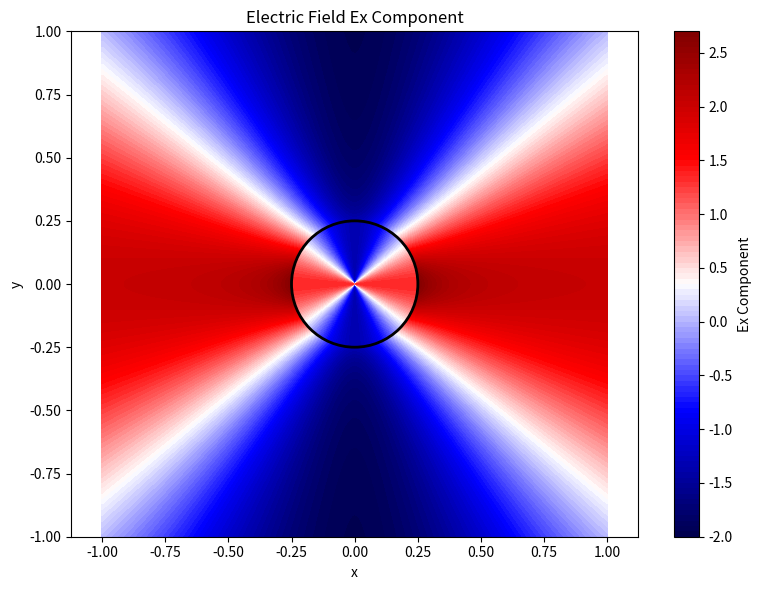
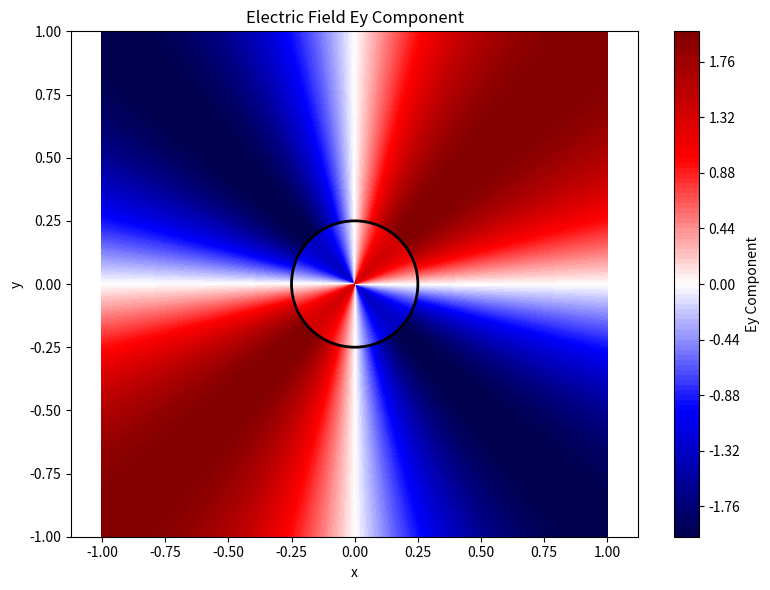
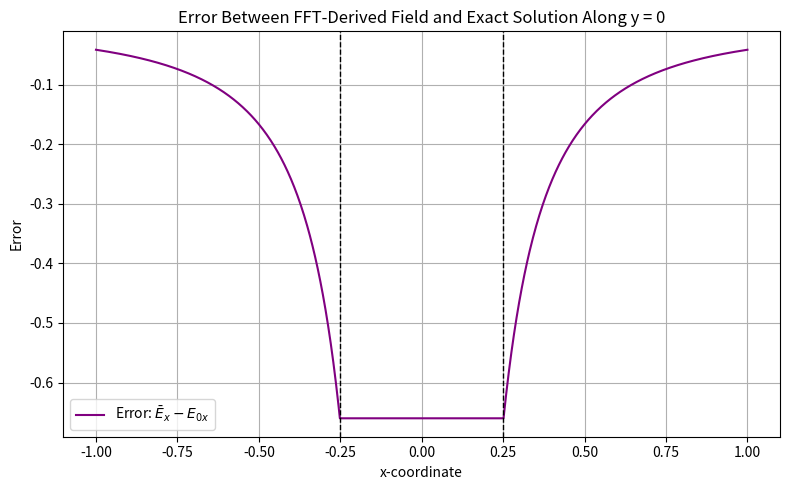
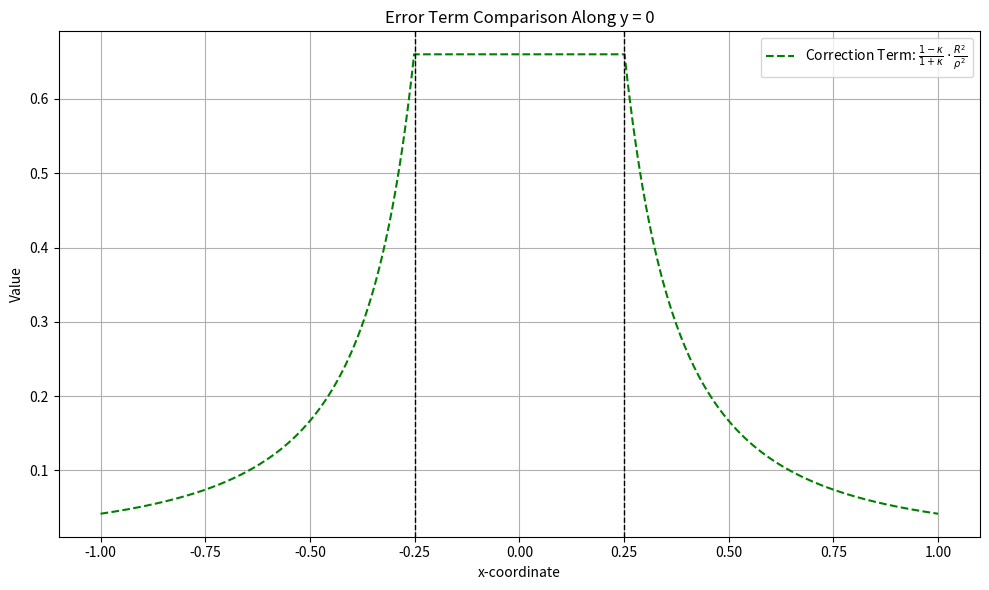
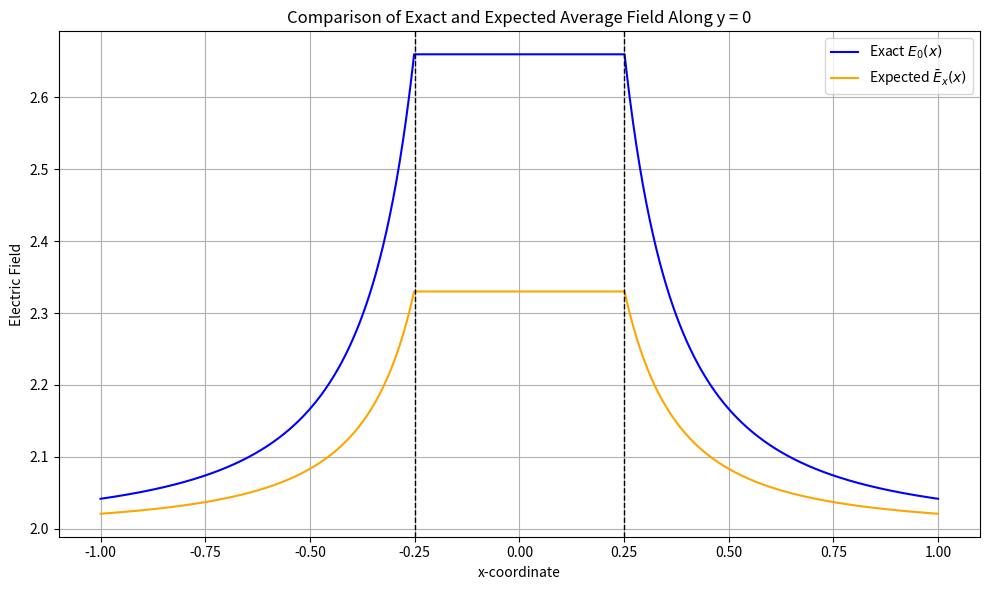
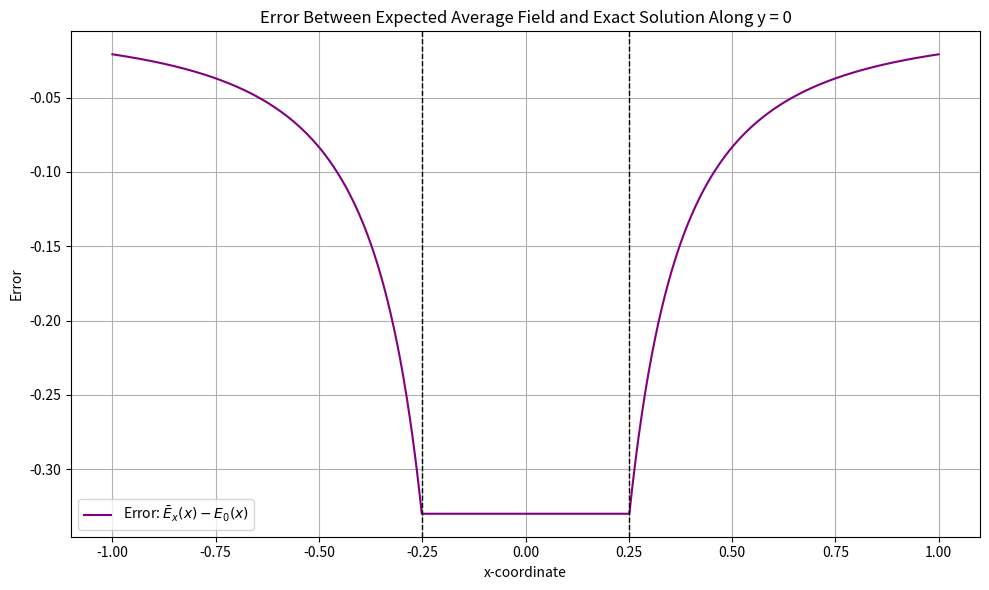

The matplotlib source for these figures, in order:
# -*- coding: utf-8 -*-
"""
Created on Wed Sep 10 14:17:35 2025

[redacted]
"""


import numpy as np
import matplotlib.pyplot as plt


# Parameters
R = 0.25       # Radius of the fibre
E0x = 2.0      # External field magnitude in x-direction
E0y = 0.0      # External field magnitude in y-direction
kappa = 0.5    # Conductivity ratio
# Define Cartesian grid
x = np.linspace(-1, 1, 1000)
y = np.linspace(-1, 1, 1000)
X, Y = np.meshgrid(x, y, indexing='ij')


# Convert to polar coordinates
RHO = np.sqrt(X**2 + Y**2)
THETA = np.arctan2(Y, X)

# Unit vectors in polar coordinates
cos_theta = np.cos(THETA)
sin_theta = np.sin(THETA)


# Electric field components in polar coordinates
Ein_rho = (2 * kappa / (1 + kappa)) * (E0x * cos_theta + E0y * sin_theta)
Ein_phi = -(2 * kappa / (1 + kappa)) * (-E0x * sin_theta + E0y * cos_theta)


Eout_rho = (1 + (1 - kappa) / (1 + kappa) * (R**2 / RHO**2)) * (E0x * cos_theta + E0y * sin_theta)
Eout_phi = -(1 - (1 - kappa) / (1 + kappa) * (R**2 / RHO**2)) * (-E0x * sin_theta + E0y * cos_theta)

# Combine based on region
Erho = np.where(RHO <= R, Ein_rho, Eout_rho)
Ephi = np.where(RHO <= R, Ein_phi, Eout_phi)

# Convert to Cartesian components
Ex = Erho * cos_theta - Ephi * sin_theta
Ey = Erho * sin_theta + Ephi * cos_theta

# Mask singularity at origin
Ex = np.where(RHO < 0.001, np.nan, Ex)
Ey = np.where(RHO < 0.001, np.nan, Ey)



#Plot Ex component
plt.figure(figsize=(8, 6))
contour_ex = plt.contourf(X, Y, Ex, levels=100, cmap='seismic')
plt.colorbar(contour_ex, label='Ex Component')
circle_ex = plt.Circle((0, 0), R, color='black', fill=False, linewidth=2)
plt.gca().add_patch(circle_ex)
plt.title('Electric Field Ex Component')
plt.xlabel('x')
plt.ylabel('y')
plt.axis('equal')
plt.xlim([-1, 1])
plt.ylim([-1, 1])
plt.tight_layout()
plt.show()

# Plot Ey component
plt.figure(figsize=(8, 6))
contour_ey = plt.contourf(X, Y, Ey, levels=100, cmap='seismic')
plt.colorbar(contour_ey, label='Ey Component')
circle_ey = plt.Circle((0, 0), R, color='black', fill=False, linewidth=2)
plt.gca().add_patch(circle_ey)
plt.title('Electric Field Ey Component')
plt.xlabel('x')
plt.ylabel('y')
plt.axis('equal')
plt.xlim([-1, 1])
plt.ylim([-1, 1])
plt.tight_layout()
plt.show()

##


def mathcomp(E_bar):
    # Parameters
    R = 0.25       # Fibre radius
    E0x = E_bar[0]     # External field in x-direction
    E0y = E_bar[1]     # External field in y-direction
    kappa = 0.5    # Conductivity ratio

    # Define horizontal line y = 0
    x = np.linspace(-1, 1, 1000)
    y = np.zeros_like(x)

    # Convert to polar coordinates
    rho = np.sqrt(x**2 + y**2)
    theta = np.arctan2(y, x)

    # Unit vectors in polar coordinates
    cos_theta = np.cos(theta)
    sin_theta = np.sin(theta)

    # Electric field components in polar coordinates
    Ein_rho = (2 * kappa / (1 + kappa)) * (E0x * cos_theta + E0y * sin_theta)
    Ein_phi = -(2 * kappa / (1 + kappa)) * (-E0x * sin_theta + E0y * cos_theta)

    Eout_rho = (1 + (1 - kappa) / (1 + kappa) * (R**2 / rho**2)) * (E0x * cos_theta + E0y * sin_theta)
    Eout_phi = -(1 - (1 - kappa) / (1 + kappa) * (R**2 / rho**2)) * (-E0x * sin_theta + E0y * cos_theta)

    # Combine based on region
    Erho = np.where(rho <= R, Ein_rho, Eout_rho)
    Ephi = np.where(rho <= R, Ein_phi, Eout_phi)

    # Convert to Cartesian components
    Ex = Erho * cos_theta - Ephi * sin_theta
    #Ey = Erho * sin_theta + Ephi * cos_theta
    
    #correction_term = ((1 - kappa) / (1 + kappa)) * (R**2 / x**2)
    
    
    return Ex, R


"""
# Styled plot
plt.figure(figsize=(6, 4))
plt.plot(x, Ex, label='$E_1(x)$', color='blue')
plt.axvline(-R, color='black', linestyle='--', linewidth=1)
plt.axvline(R, color='black', linestyle='--', linewidth=1)

# Title and labels
plt.title('FFT Gradient Temperature Profile Along y = 0')
plt.xlabel('x-coordinate')
plt.ylabel('$\\nabla T$')

# Grid and legend
plt.grid(True)
#plt.legend()

# Show plot
plt.tight_layout()
plt.show()
"""


# Parameters
R = 0.25       # Fibre radius
E_bar = 2.0    # FFT-derived average field
E0x = 2.0      # External field in x-direction (exact solution)
E0y = 0.0      # External field in y-direction
kappa = 0.5    # Conductivity ratio

# Define horizontal line y = 0 excluding fibre region
x = np.linspace(-1, 1, 1000)
mask = (x < -R) | (x > R)
x_masked = x[mask]
y_masked = np.zeros_like(x_masked)

# Convert to polar coordinates
rho = np.sqrt(x_masked**2 + y_masked**2)
theta = np.arctan2(y_masked, x_masked)

# Unit vectors in polar coordinates
cos_theta = np.cos(theta)
sin_theta = np.sin(theta)

# Electric field components in polar coordinates (exact solution)
Eout_rho = (1 + (1 - kappa) / (1 + kappa) * (R**2 / rho**2)) * (E0x * cos_theta + E0y * sin_theta)
Eout_phi = -(1 - (1 - kappa) / (1 + kappa) * (R**2 / rho**2)) * (-E0x * sin_theta + E0y * cos_theta)

# Convert to Cartesian components
Ex_exact = Eout_rho * cos_theta - Eout_phi * sin_theta

# Compute error: FFT-derived average field minus exact solution
error = E_bar - Ex_exact


# Plot error
plt.figure(figsize=(8, 5))
plt.plot(x_masked, error, color='purple', label='Error: $\\bar{E}_x - E_{0x}$')
plt.axvline(-R, color='black', linestyle='--', linewidth=1)
plt.axvline(R, color='black', linestyle='--', linewidth=1)
plt.title('Error Between FFT-Derived Field and Exact Solution Along y = 0')
plt.xlabel('x-coordinate')
plt.ylabel('Error')
plt.grid(True)
plt.legend()
plt.tight_layout()
plt.show()
#####

# Parameters
R = 0.25       # Fibre radius
E0 = 2.0       # External field magnitude
kappa = 0.5    # Conductivity ratio

# Define x values excluding the fibre region
x = np.linspace(-1, 1, 1000)
mask = (x < -R) | (x > R)
x_masked = x[mask]

# Compute rho and theta for y = 0
y_masked = np.zeros_like(x_masked)
rho = np.sqrt(x_masked**2 + y_masked**2)
theta = np.arctan2(y_masked, x_masked)

# Unit vectors in polar coordinates
cos_theta = np.cos(theta)
sin_theta = np.sin(theta)

# Exact analytical solution for Ex outside the fibre
Eout_rho = (1 + (1 - kappa) / (1 + kappa) * (R**2 / rho**2)) * E0 * cos_theta
Eout_phi = -(1 - (1 - kappa) / (1 + kappa) * (R**2 / rho**2)) * (-E0 * sin_theta)
Ex_exact = Eout_rho * cos_theta - Eout_phi * sin_theta

# Expected average field E_bar(x)
E_bar = E0 + ((1 - kappa) / (1 + kappa)) * (R**2 / x_masked**2)

# Compute error
error = E_bar - Ex_exact

# Correction term
correction_term = 2*((1 - kappa) / (1 + kappa)) * (R**2 / x_masked**2)

# Plot error and correction term
plt.figure(figsize=(10, 6))
#plt.plot(x_masked, error, color='purple', label='Error: $\\bar{E}_x(x) - E_x(x)$')
plt.plot(x_masked, correction_term, color='green', linestyle='--',
         label='Correction Term: $\\frac{1 - \\kappa}{1 + \\kappa} \\cdot \\frac{R^2}{\\rho^2}$')
plt.axvline(-R, color='black', linestyle='--', linewidth=1)
plt.axvline(R, color='black', linestyle='--', linewidth=1)
plt.title('Error Term Comparison Along y = 0')
plt.xlabel('x-coordinate')
plt.ylabel('Value')
plt.legend()
plt.grid(True)
plt.tight_layout()
plt.show()




####

# Parameters
R = 0.25       # Fibre radius
E0 = 2.0       # External field magnitude
kappa = 0.5    # Conductivity ratio

# Define x values excluding the fibre region
x = np.linspace(-1, 1, 1000)
mask = (x < -R) | (x > R)
x_masked = x[mask]

# Compute rho and theta for y = 0
y_masked = np.zeros_like(x_masked)
rho = np.sqrt(x_masked**2 + y_masked**2)
theta = np.arctan2(y_masked, x_masked)

# Unit vectors in polar coordinates
cos_theta = np.cos(theta)
sin_theta = np.sin(theta)

# Exact analytical solution for Ex outside the fibre
Eout_rho = (1 + (1 - kappa) / (1 + kappa) * (R**2 / rho**2)) * E0 * cos_theta
Eout_phi = -(1 - (1 - kappa) / (1 + kappa) * (R**2 / rho**2)) * (-E0 * sin_theta)
Ex_exact = Eout_rho * cos_theta - Eout_phi * sin_theta

# Expected average field E_bar(x)
E_bar = E0 + ((1 - kappa) / (1 + kappa)) * (R**2 / x_masked**2)

# Compute error
error = E_bar - Ex_exact

# Plot exact and expected average field
plt.figure(figsize=(10, 6))
plt.plot(x_masked, Ex_exact, label='Exact $E_0(x)$', color='blue')
plt.plot(x_masked, E_bar, label='Expected $\\bar{E}_x(x)$', color='orange')
plt.axvline(-R, color='black', linestyle='--', linewidth=1)
plt.axvline(R, color='black', linestyle='--', linewidth=1)
plt.title('Comparison of Exact and Expected Average Field Along y = 0')
plt.xlabel('x-coordinate')
plt.ylabel('Electric Field')
plt.legend()
plt.grid(True)
plt.tight_layout()
plt.show()

# Plot error
plt.figure(figsize=(10, 6))
plt.plot(x_masked, error, color='purple', label='Error: $\\bar{E}_x(x) - E_0(x)$')
plt.axvline(-R, color='black', linestyle='--', linewidth=1)
plt.axvline(R, color='black', linestyle='--', linewidth=1)
plt.title('Error Between Expected Average Field and Exact Solution Along y = 0')
plt.xlabel('x-coordinate')
plt.ylabel('Error')
plt.legend()
plt.grid(True)
plt.tight_layout()
plt.show()



